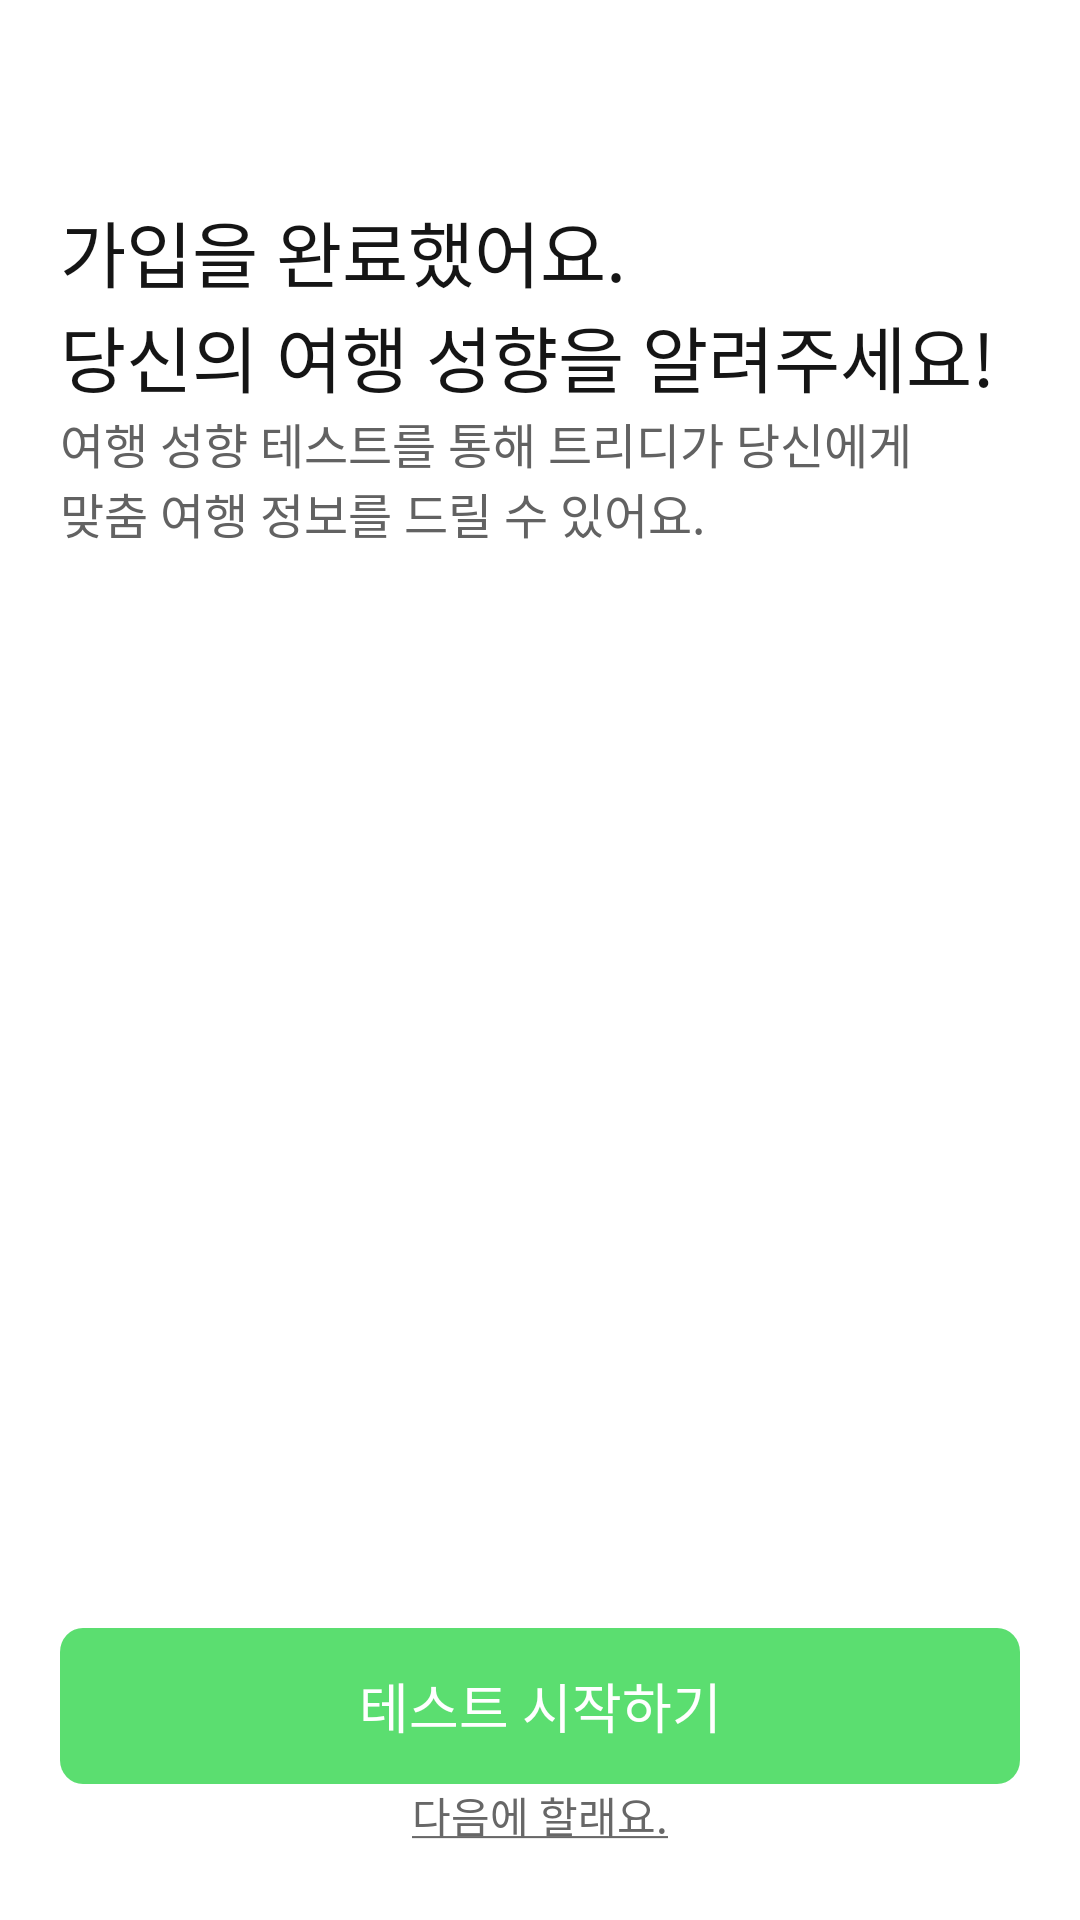

The Android layout XML behind this screen, and the referenced resources:
<!-- AndroidManifest.xml: application theme Theme.Tridy_Android -->
<!-- res/layout/fragment_signup_complete.xml -->
<?xml version="1.0" encoding="utf-8"?>
<layout xmlns:android="http://schemas.android.com/apk/res/android"
    xmlns:tools="http://schemas.android.com/tools"
    xmlns:app="http://schemas.android.com/apk/res-auto">

    <androidx.constraintlayout.widget.ConstraintLayout
        android:layout_width="match_parent"
        android:layout_height="match_parent"
        android:background="@drawable/signupbackground"
        tools:context=".signup.ui.SignupCompleteFragment">

        <androidx.appcompat.widget.AppCompatTextView
            android:id="@+id/textview_signup_complete"
            android:layout_width="wrap_content"
            android:layout_height="wrap_content"
            android:layout_marginHorizontal="20dp"
            android:layout_marginTop="66dp"
            android:fontFamily="@font/notosanskrbold"
            android:text="@string/signup_complete"
            android:textColor="@color/tridy_black"
            android:textSize="24sp"
            app:layout_constraintBottom_toTopOf="@+id/textview_signup_content"
            app:layout_constraintStart_toStartOf="parent"
            app:layout_constraintTop_toTopOf="parent"
            app:layout_constraintVertical_chainStyle="packed" />

        <androidx.appcompat.widget.AppCompatTextView
            android:id="@+id/textview_signup_content"
            android:layout_width="wrap_content"
            android:layout_height="wrap_content"
            android:layout_marginHorizontal="20dp"
            android:fontFamily="@font/notosanskrregular"
            android:text="@string/signup_content"
            android:textColor="@color/tridy_gray2"
            android:textSize="16sp"
            app:layout_constraintBottom_toTopOf="@+id/button_signup_test"
            app:layout_constraintStart_toStartOf="parent"
            app:layout_constraintTop_toBottomOf="@+id/textview_signup_complete" />

        <androidx.appcompat.widget.AppCompatButton
            android:id="@+id/button_signup_test"
            android:layout_width="match_parent"
            android:layout_height="wrap_content"
            android:layout_marginHorizontal="20dp"
            android:layout_marginTop="360dp"
            android:background="@drawable/ic_teststart"
            android:fontFamily="@font/notosanskrbold"
            android:text="테스트 시작하기"
            android:textColor="@color/tridy_white"
            android:textSize="18sp"
            app:layout_constraintStart_toStartOf="parent"
            app:layout_constraintTop_toBottomOf="@id/textview_signup_content" />

        <androidx.appcompat.widget.AppCompatTextView
            android:id="@+id/textview_signup_later"
            android:layout_width="wrap_content"
            android:layout_height="wrap_content"
            android:fontFamily="@font/notosanskrregular"
            android:text="@string/signup_test_later"
            android:textColor="@color/tridy_gray3"
            android:textSize="14sp"
            app:layout_constraintEnd_toEndOf="parent"
            app:layout_constraintStart_toStartOf="parent"
            app:layout_constraintTop_toBottomOf="@id/button_signup_test" />

    </androidx.constraintlayout.widget.ConstraintLayout>
</layout>
<!-- resources referenced by this layout -->
<resources>
  <color name="tridy_black">#151515</color>
  <color name="tridy_gray2">#626262</color>
  <color name="tridy_gray3">#676767</color>
  <color name="tridy_white">#FFFFFF</color>
  <!-- drawable ic_teststart (drawable) -->
  <vector xmlns:android="http://schemas.android.com/apk/res/android"
      android:width="335dp"
      android:height="52dp"
      android:viewportWidth="335"
      android:viewportHeight="52">
    <path
        android:pathData="M8,0L327,0A8,8 0,0 1,335 8L335,44A8,8 0,0 1,327 52L8,52A8,8 0,0 1,0 44L0,8A8,8 0,0 1,8 0z"
        android:fillColor="#5BDE70"/>
  </vector>
  <string name="signup_complete">가입을 완료했어요.\n당신의 여행 성향을 알려주세요!</string>
  <string name="signup_content">여행 성향 테스트를 통해 트리디가 당신에게\n맞춤 여행 정보를 드릴 수 있어요.</string>
  <string name="signup_test_later"><u>다음에 할래요.</u></string>
  <style name="Theme.Tridy_Android" parent="Theme.MaterialComponents.DayNight.NoActionBar">
          
          <item name="colorPrimary">@color/purple_500</item>
          <item name="colorPrimaryVariant">@color/purple_700</item>
          <item name="colorOnPrimary">@color/white</item>
          
          <item name="colorSecondary">@color/teal_200</item>
          <item name="colorSecondaryVariant">@color/teal_700</item>
          <item name="colorOnSecondary">@color/black</item>
          
          <item name="android:statusBarColor" tools:targetApi="l">?attr/colorPrimaryVariant</item>
          
          <item name="android:includeFontPadding">false</item>
      </style>
  <color name="purple_500">#FF6200EE</color>
  <color name="purple_700">#FF3700B3</color>
  <color name="white">#FFFFFFFF</color>
  <color name="teal_200">#FF03DAC5</color>
  <color name="teal_700">#FF018786</color>
  <color name="black">#FF000000</color>
</resources>
